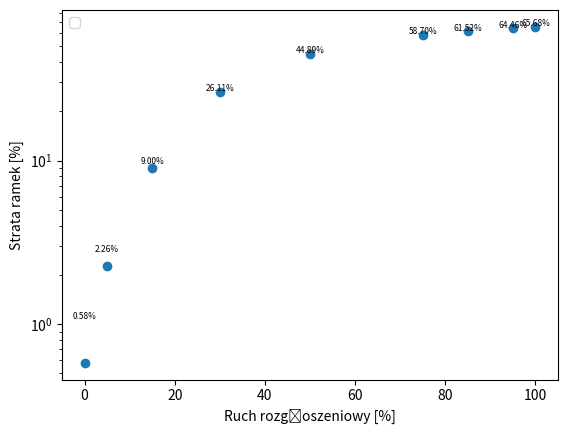

This figure's Python source:
import matplotlib.pyplot as plt
import numpy as np
from matplotlib.ticker import FuncFormatter, LogLocator
# Przykładowe dane - punkty i przedziały ufności
x_values = np.array([0,5,15,30,50,75,85,95,100])
y_values = np.array([0.58016,2.25622,9.00037,26.11424,44.88942,58.70236,61.5184,64.46129,65.67986

])

# Przykładowe przedziały ufności (dolne i górne wartości)
#lower_confidence_interval = np.array([84.78746978,20.21910573,5.022251408,1.53733438,0.808003093,0.540068567,0.356958066,0.185465779])

#upper_confidence_interval = np.array([89.36813022,21.19489427,5.379748592,1.63506562,0.857196907,0.574331433,0.391841934,0.218534221])

# Rysowanie wykresu punktów
plt.scatter(x_values, y_values)

#pozioma
#plt.axhline(y=40, color='red', linestyle='--')
# Rysowanie przedziałów ufności
#plt.errorbar(x_values, y_values, yerr=[y_values - lower_confidence_interval, upper_confidence_interval - y_values],
            # fmt='none', ecolor='gray', capsize=5, capthick=2)

# Dodanie etykiet i legendy
plt.xlabel('Ruch rozgłoszeniowy [%]')
plt.ylabel('Strata ramek [%]')

#formatter = FuncFormatter(lambda y, _: '{:.0f}%'.format(y))
#plt.gca().yaxis.set_major_formatter(formatter)
text_offset = 0.5
for x, y in zip(x_values, y_values):
    plt.text(x, y+text_offset , '{:.2f}%'.format(y), fontsize=6, ha='center')
plt.yscale('log')
plt.legend()

# Wyświetlanie wykresu
plt.show()
